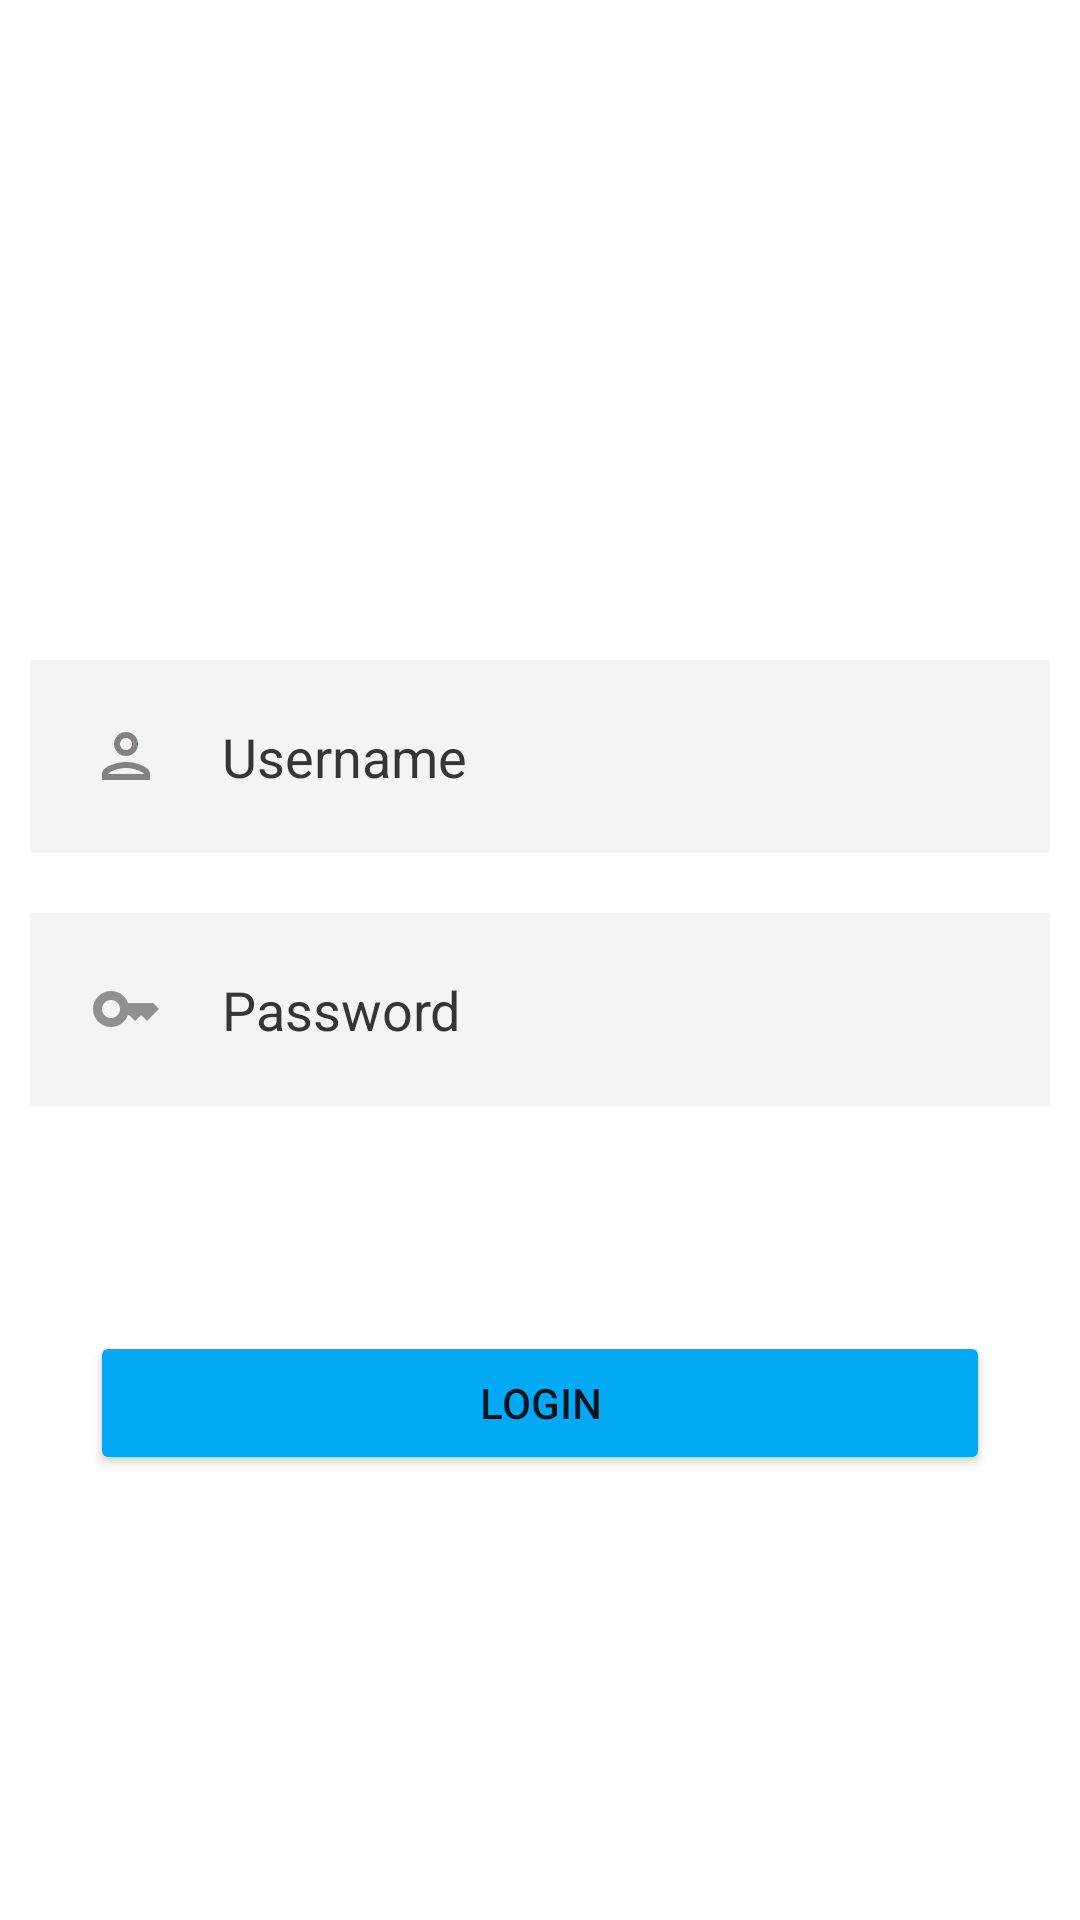

Here is an Android app screen rendered from its layout file. Give the layout XML and the strings, colors and styles it references.
<!-- AndroidManifest.xml: application theme Theme.VirtualClassroom -->
<!-- res/layout/activity_sign_in.xml -->
<?xml version="1.0" encoding="utf-8"?>
<RelativeLayout xmlns:android="http://schemas.android.com/apk/res/android"
    xmlns:app="http://schemas.android.com/apk/res-auto"
    xmlns:tools="http://schemas.android.com/tools"
    android:layout_width="match_parent"
    android:layout_height="match_parent"
    android:background="@drawable/new_background"
    tools:context=".SignIn">


    <TextView
        android:id="@+id/signinText"
        android:layout_width="match_parent"
        android:layout_height="wrap_content"
        android:layout_marginStart="50dp"
        android:layout_marginTop="50dp"
        android:layout_marginEnd="50dp"
        android:layout_marginBottom="50dp"
        android:gravity="center"
        android:text="Sign-in"
        android:textColor="@color/white"
        android:textSize="45sp"
        android:textStyle="bold"
        android:translationY="50dp" />

    <EditText
        android:id="@+id/usernameEditText1"
        android:layout_width="match_parent"
        android:layout_height="wrap_content"
        android:layout_below="@id/signinText"
        android:layout_marginStart="10dp"
        android:layout_marginTop="10dp"
        android:layout_marginEnd="10dp"
        android:layout_marginBottom="10dp"
        android:background="#57D9DEE1"
        android:drawableStart="@drawable/ic_outline_person_24"
        android:drawablePadding="20dp"
        android:hint="Username"
        android:padding="20dp"
        android:textColor="@color/black"
        android:textColorHint="#353535"
        android:translationY="50dp"/>

    <EditText
        android:id="@+id/passwordEditText"
        android:layout_width="match_parent"
        android:layout_height="wrap_content"
        android:layout_below="@id/usernameEditText1"
        android:layout_marginStart="10dp"
        android:layout_marginTop="10dp"
        android:layout_marginEnd="10dp"
        android:layout_marginBottom="10dp"
        android:background="#57D9DEE1"
        android:drawableStart="@drawable/ic_outline_key_24"
        android:drawablePadding="20dp"
        android:hint="Password"
        android:padding="20dp"
        android:textColor="@color/black"
        android:textColorHint="#353535"
        android:translationY="50dp"
        android:inputType="textPassword"/>

    <Button
        android:id="@+id/loginbtn"
        android:layout_width="wrap_content"
        android:layout_height="wrap_content"
        android:layout_below="@+id/passwordEditText"
        android:layout_centerHorizontal="true"
        android:layout_marginTop="65dp"
        android:width="300dp"
        android:backgroundTint="#03A9F4"
        android:text="Login"
        android:translationY="50dp"
        app:cornerRadius="5in" />

    <TextView
        android:id="@+id/forgotpassText"
        android:layout_width="wrap_content"
        android:layout_height="wrap_content"
        android:layout_below="@id/loginbtn"
        android:layout_alignStart="@id/loginbtn"
        android:layout_marginStart="-7dp"
        android:layout_marginTop="85dp"
        android:layout_marginEnd="20dp"
        android:layout_marginBottom="20dp"
        android:clickable="true"
        android:focusable="true"
        android:minHeight="48dp"
        android:text="Forgot Password?"
        android:textColor="@color/white"
        android:textSize="14sp"
        android:translationY="75dp" />

    <TextView
        android:id="@+id/signupText"
        android:layout_width="wrap_content"
        android:layout_height="wrap_content"
        android:layout_below="@id/loginbtn"
        android:layout_alignEnd="@id/loginbtn"
        android:layout_marginStart="20dp"
        android:layout_marginTop="87dp"
        android:layout_marginEnd="22dp"
        android:layout_marginBottom="20dp"
        android:clickable="true"
        android:focusable="true"
        android:minWidth="48dp"
        android:minHeight="48dp"
        android:text="Sign-up"
        android:textColor="@color/white"
        android:textSize="14sp"
        android:translationY="71dp"
        />


</RelativeLayout>
<!-- resources referenced by this layout -->
<resources>
  <!-- drawable ic_outline_key_24 (drawable) -->
  <vector android:alpha="0.79" android:height="24dp"
      android:tint="#767474" android:viewportHeight="24"
      android:viewportWidth="24" android:width="24dp" xmlns:android="http://schemas.android.com/apk/res/android">
      <path android:fillColor="@android:color/white" android:pathData="M21,10h-8.35C11.83,7.67 9.61,6 7,6c-3.31,0 -6,2.69 -6,6s2.69,6 6,6c2.61,0 4.83,-1.67 5.65,-4H13l2,2l2,-2l2,2l4,-4.04L21,10zM7,15c-1.65,0 -3,-1.35 -3,-3c0,-1.65 1.35,-3 3,-3s3,1.35 3,3C10,13.65 8.65,15 7,15z"/>
  </vector>
  <!-- drawable ic_outline_person_24 (drawable) -->
  <vector android:alpha="0.90" android:height="24dp"
      android:tint="#767474" android:viewportHeight="24"
      android:viewportWidth="24" android:width="24dp" xmlns:android="http://schemas.android.com/apk/res/android">
      <path android:fillColor="@android:color/white" android:pathData="M12,6c1.1,0 2,0.9 2,2s-0.9,2 -2,2 -2,-0.9 -2,-2 0.9,-2 2,-2m0,10c2.7,0 5.8,1.29 6,2L6,18c0.23,-0.72 3.31,-2 6,-2m0,-12C9.79,4 8,5.79 8,8s1.79,4 4,4 4,-1.79 4,-4 -1.79,-4 -4,-4zM12,14c-2.67,0 -8,1.34 -8,4v2h16v-2c0,-2.66 -5.33,-4 -8,-4z"/>
  </vector>
  <style name="Theme.VirtualClassroom" parent="Theme.MaterialComponents.DayNight.NoActionBar">
          
          <item name="colorPrimary">@color/purple_500</item>
          <item name="colorPrimaryVariant">@color/purple_700</item>
          <item name="colorOnPrimary">@color/white</item>
          
          <item name="colorSecondary">@color/teal_200</item>
          <item name="colorSecondaryVariant">@color/teal_700</item>
          <item name="colorOnSecondary">@color/black</item>
          
          <item name="android:statusBarColor">?attr/colorPrimaryVariant</item>
          
      </style>
  <!-- not gathered from this repository: default colours our renderer supplied (Android Studio template values) -->
  <color name="purple_500">#FF6200EE</color>
  <color name="purple_700">#FF3700B3</color>
  <color name="teal_200">#FF03DAC5</color>
  <color name="teal_700">#FF018786</color>
  <color name="black">#FF000000</color>
  <color name="white">#FFFFFFFF</color>
</resources>
